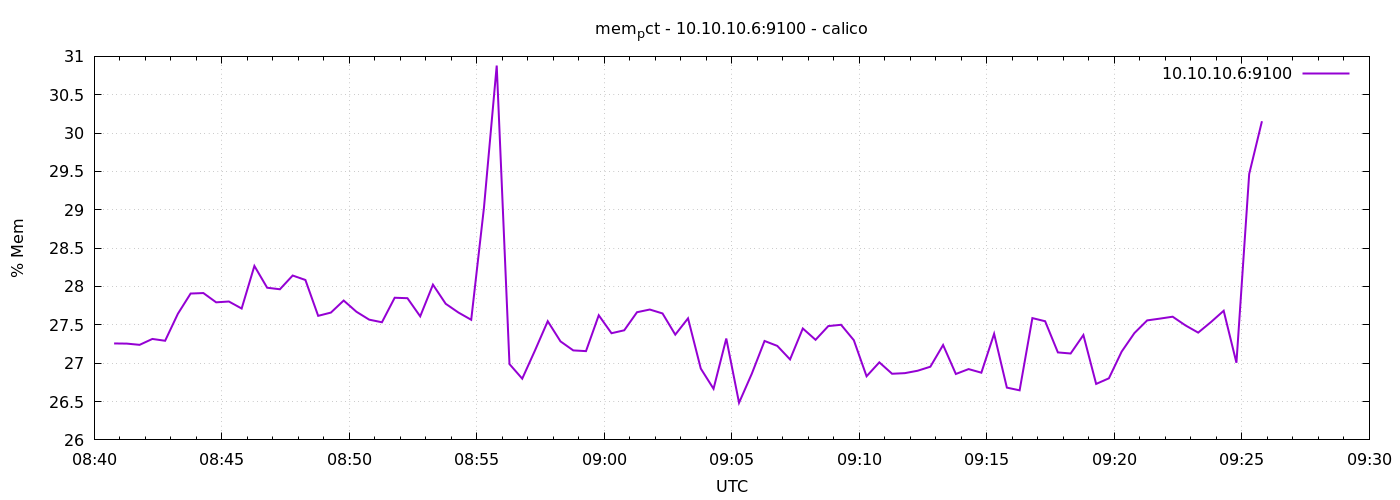

Source data for this figure (header and first rows):
1776760847	27.25749255607259
1776760877	27.26
1776760907	27.24
1776760937	27.32
1776760967	27.29
1776760997	27.64
1776761027	27.91
1776761057	27.91
1776761087	27.79
1776761117	27.8
1776761147	27.71
1776761177	28.27
1776761207	27.98
1776761237	27.96
1776761267	28.14
1776761297	28.08
1776761327	27.62
1776761357	27.66
1776761387	27.82
1776761417	27.67
1776761447	27.57
1776761477	27.53
1776761507	27.85
1776761537	27.85
1776761567	27.61
1776761597	28.02
1776761627	27.77
1776761657	27.66
1776761687	27.57
1776761717	29.03
1776761747	30.88
1776761777	26.99
1776761807	26.8
1776761837	27.17
1776761867	27.55
1776761897	27.28
1776761927	27.17
1776761957	27.16
1776761987	27.62
1776762017	27.39
1776762047	27.43
1776762077	27.66
1776762107	27.7
1776762137	27.65
1776762167	27.37
1776762197	27.58
1776762227	26.93
1776762257	26.67
1776762287	27.32
1776762317	26.48
1776762347	26.86
1776762377	27.29
1776762407	27.23
1776762437	27.05
1776762467	27.45
1776762497	27.3
1776762527	27.48
1776762557	27.5
1776762587	27.3
1776762617	26.83
1776762647	27.01
... 30 more rows
